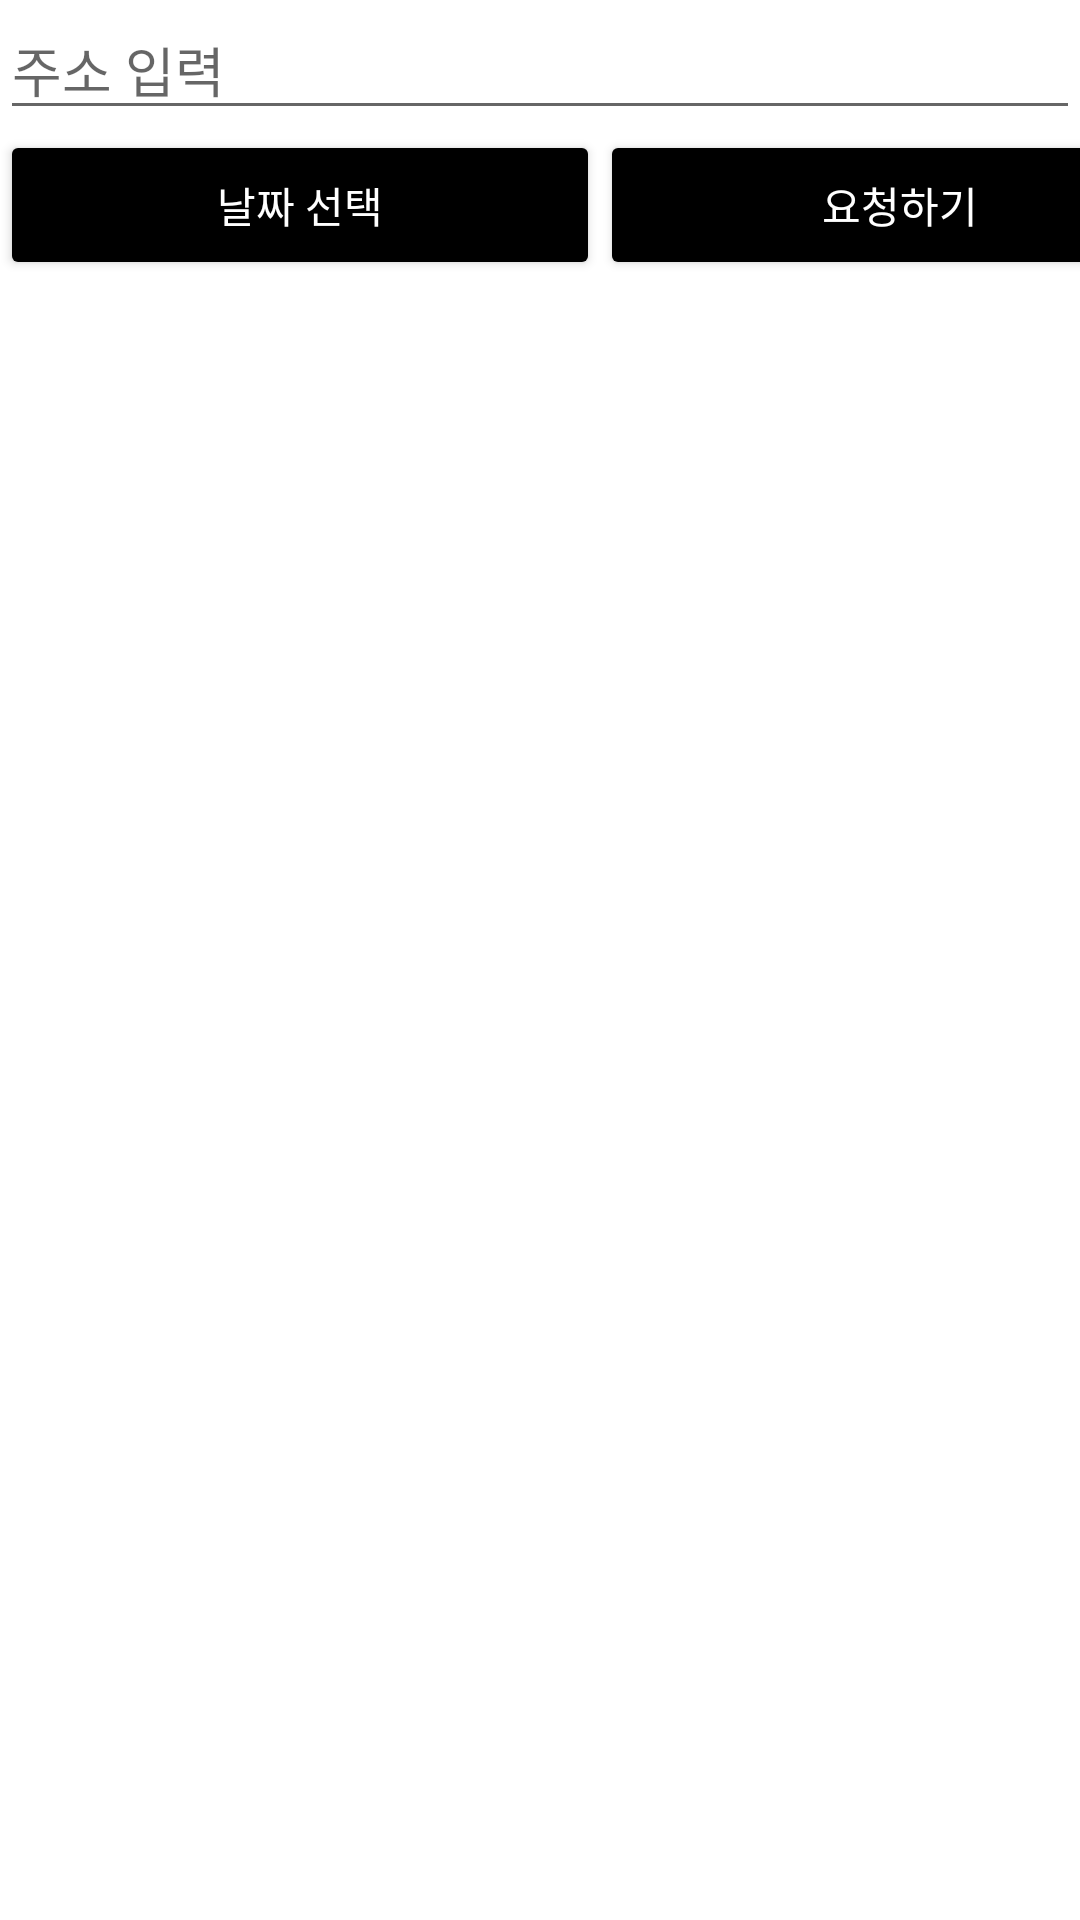

Write the Android layout XML for this screen, with the resource values it uses.
<!-- AndroidManifest.xml: application theme Theme.MyApplication_final_ -->
<!-- res/layout/activity_main.xml -->
<?xml version="1.0" encoding="utf-8"?>
<LinearLayout xmlns:android="http://schemas.android.com/apk/res/android"
    xmlns:app="http://schemas.android.com/apk/res-auto"
    xmlns:tools="http://schemas.android.com/tools"
    android:layout_width="match_parent"
    android:layout_height="match_parent"
    android:orientation="vertical"
    tools:context=".MainActivity">

    <EditText
        android:id="@+id/xeditText"
        android:layout_width="match_parent"
        android:layout_height="wrap_content"
        android:hint="주소 입력"
        />
    <LinearLayout
        android:layout_width="match_parent"
        android:layout_height="wrap_content"
        android:orientation="horizontal">
        <Button
            android:id="@+id/dateButton"
            android:layout_width="200dp"
            android:layout_height="50dp"
            android:text="날짜 선택"
            android:textColor="@color/white"
            android:backgroundTint="@color/black"
            />

        <Space
            android:layout_width="match_parent"
            android:layout_height="match_parent"
            android:layout_weight="1" />

        <Button
            android:id="@+id/xbutton"
            android:layout_width="200dp"
            android:layout_height="50dp"
            android:textColor="@color/white"
            android:backgroundTint="@color/black"
            android:text="요청하기"
            />
    </LinearLayout>

    <androidx.recyclerview.widget.RecyclerView
        android:id="@+id/recyclerView"
        android:layout_width="match_parent"
        android:layout_height="match_parent"
        android:layout_marginBottom="10dp" />
</LinearLayout>
<!-- resources referenced by this layout -->
<resources>
  <style name="Theme.MyApplication_final_" parent="Theme.MaterialComponents.DayNight.DarkActionBar">
          
          <item name="colorPrimary">@color/purple_500</item>
          <item name="colorPrimaryVariant">@color/purple_700</item>
          <item name="colorOnPrimary">@color/white</item>
          
          <item name="colorSecondary">@color/teal_200</item>
          <item name="colorSecondaryVariant">@color/teal_700</item>
          <item name="colorOnSecondary">@color/black</item>
          
          <item name="android:statusBarColor" tools:targetApi="l">?attr/colorPrimaryVariant</item>
          
      </style>
  <!-- not gathered from this repository: default colours our renderer supplied (Android Studio template values) -->
  <color name="purple_500">#FF6200EE</color>
  <color name="purple_700">#FF3700B3</color>
  <color name="teal_200">#FF03DAC5</color>
  <color name="teal_700">#FF018786</color>
  <color name="black">#FF000000</color>
  <color name="white">#FFFFFFFF</color>
</resources>
